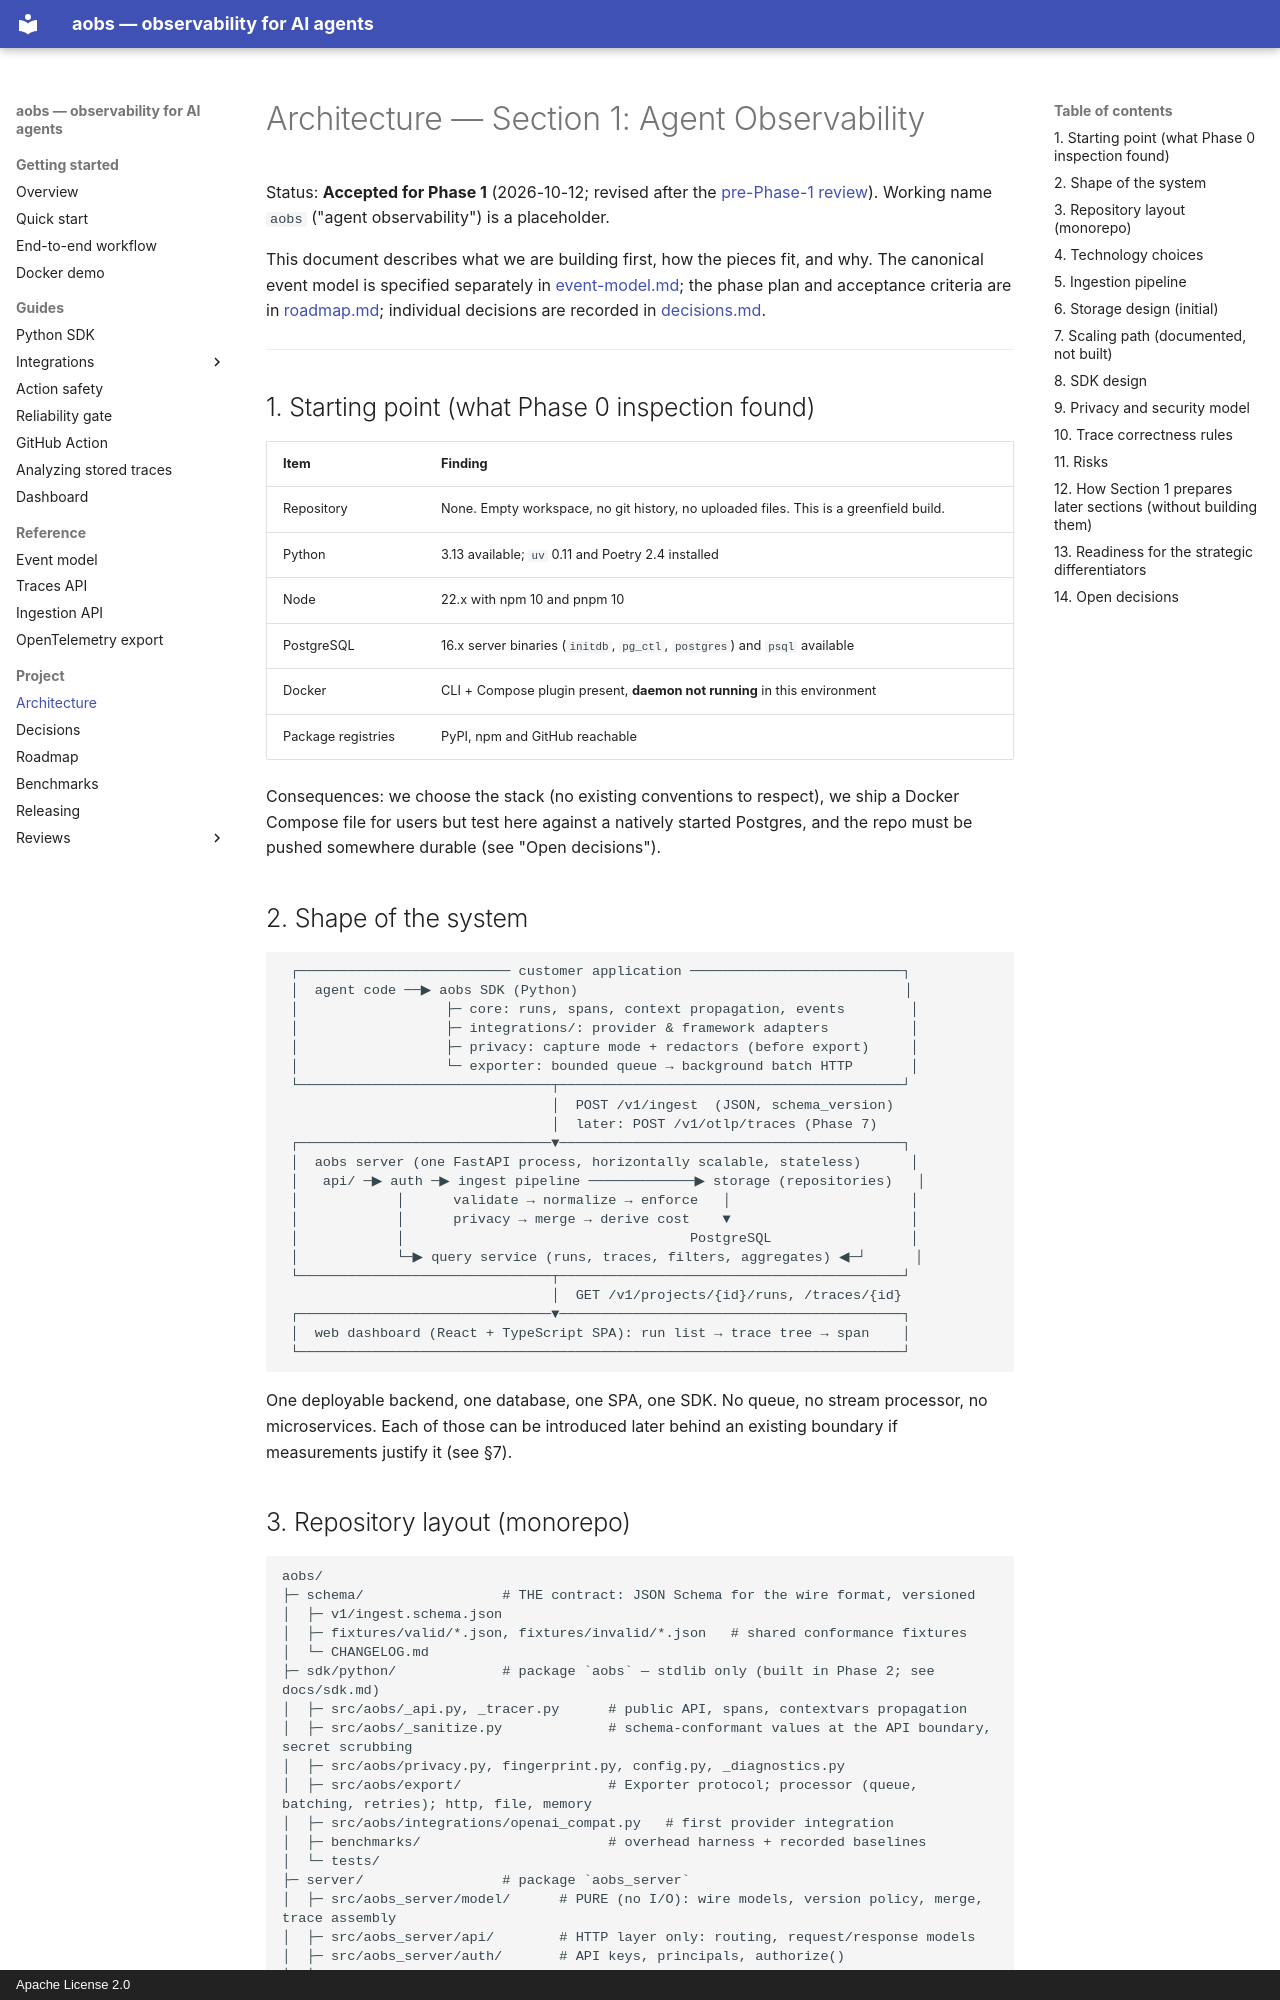

repository: AshmitJain932/ai-agent-observability · page: architecture/index.html · generator: mkdocs · copyright: Apache License 2.0

# Architecture — Section 1: Agent Observability

Status: **Accepted for Phase 1** (2026-10-12; revised after the
[pre-Phase-1 review](reviews/2026-10-12-pre-phase-1-review.md)). Working name `aobs`
("agent observability") is a placeholder.

This document describes what we are building first, how the pieces fit, and why. The canonical
event model is specified separately in [event-model.md](event-model.md); the phase plan and
acceptance criteria are in [roadmap.md](roadmap.md); individual decisions are recorded in
[decisions.md](decisions.md).

---

## 1. Starting point (what Phase 0 inspection found)

| Item | Finding |
|---|---|
| Repository | None. Empty workspace, no git history, no uploaded files. This is a greenfield build. |
| Python | 3.13 available; `uv` 0.11 and Poetry 2.4 installed |
| Node | 22.x with npm 10 and pnpm 10 |
| PostgreSQL | 16.x server binaries (`initdb`, `pg_ctl`, `postgres`) and `psql` available |
| Docker | CLI + Compose plugin present, **daemon not running** in this environment |
| Package registries | PyPI, npm and GitHub reachable |

Consequences: we choose the stack (no existing conventions to respect), we ship a Docker Compose
file for users but test here against a natively started Postgres, and the repo must be pushed
somewhere durable (see "Open decisions").

## 2. Shape of the system

```
 ┌────────────────────────── customer application ──────────────────────────┐
 │  agent code ──▶ aobs SDK (Python)                                        │
 │                  ├─ core: runs, spans, context propagation, events        │
 │                  ├─ integrations/: provider & framework adapters          │
 │                  ├─ privacy: capture mode + redactors (before export)     │
 │                  └─ exporter: bounded queue → background batch HTTP       │
 └───────────────────────────────┬──────────────────────────────────────────┘
                                 │  POST /v1/ingest  (JSON, schema_version)
                                 │  later: POST /v1/otlp/traces (Phase 7)
 ┌───────────────────────────────▼──────────────────────────────────────────┐
 │  aobs server (one FastAPI process, horizontally scalable, stateless)      │
 │   api/ ─▶ auth ─▶ ingest pipeline ─────────────▶ storage (repositories)   │
 │            │      validate → normalize → enforce   │                      │
 │            │      privacy → merge → derive cost    ▼                      │
 │            │                                   PostgreSQL                 │
 │            └─▶ query service (runs, traces, filters, aggregates) ◀─┘      │
 └───────────────────────────────┬──────────────────────────────────────────┘
                                 │  GET /v1/projects/{id}/runs, /traces/{id}
 ┌───────────────────────────────▼──────────────────────────────────────────┐
 │  web dashboard (React + TypeScript SPA): run list → trace tree → span    │
 └──────────────────────────────────────────────────────────────────────────┘
```

One deployable backend, one database, one SPA, one SDK. No queue, no stream processor, no
microservices. Each of those can be introduced later behind an existing boundary if measurements
justify it (see §7).
